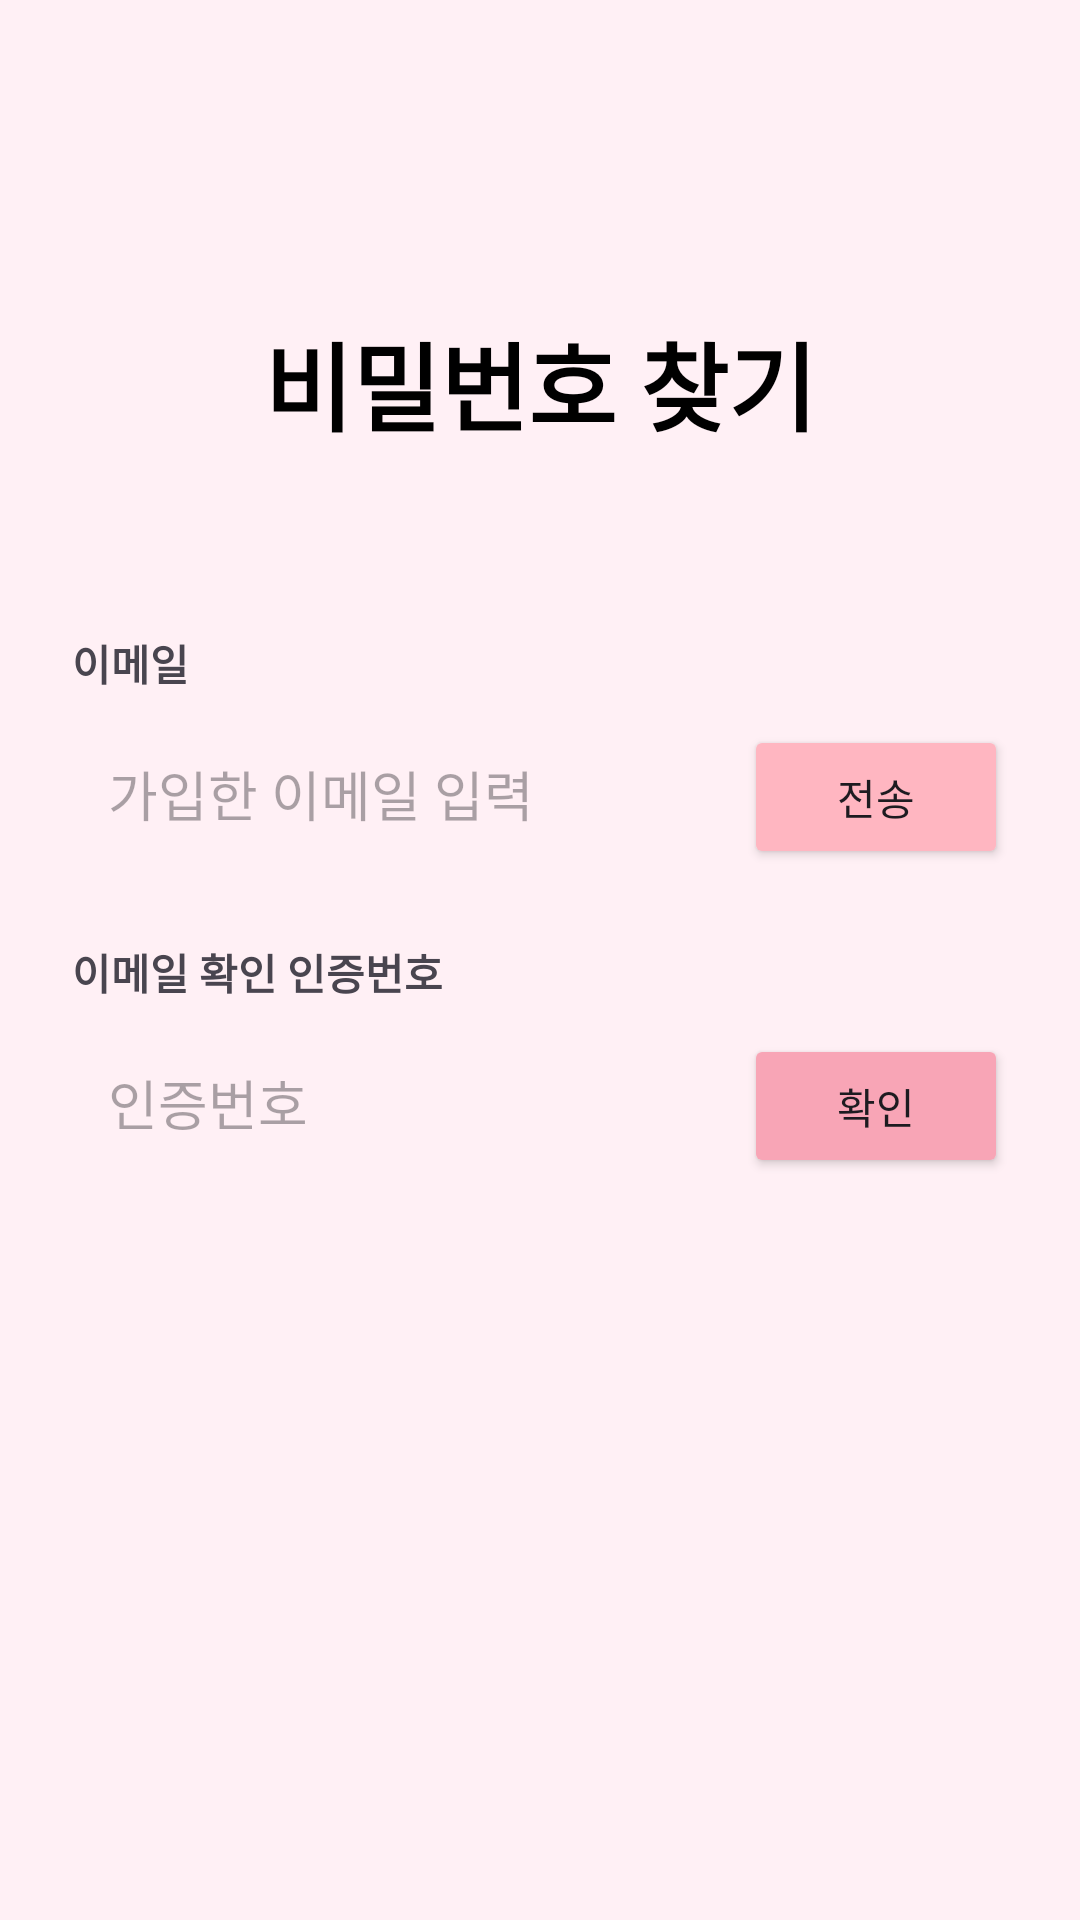

Reconstruct the res/layout file that produces this screen, plus the resources it refers to.
<!-- AndroidManifest.xml: application theme Theme.MatchBell -->
<!-- res/layout/fragment_find_password.xml -->
<?xml version="1.0" encoding="utf-8"?>
<androidx.constraintlayout.widget.ConstraintLayout
    xmlns:android="http://schemas.android.com/apk/res/android"
    xmlns:app="http://schemas.android.com/apk/res-auto"
    android:layout_width="match_parent"
    android:layout_height="match_parent"
    android:background="#FFF0F5"
    android:padding="24dp">

    <TextView
        android:id="@+id/tv_title"
        android:layout_width="wrap_content"
        android:layout_height="wrap_content"
        android:layout_marginTop="80dp"
        android:text="비밀번호 찾기"
        android:textColor="@color/black"
        android:textSize="32sp"
        android:textStyle="bold"
        app:layout_constraintEnd_toEndOf="parent"
        app:layout_constraintStart_toStartOf="parent"
        app:layout_constraintTop_toTopOf="parent" />

    <TextView
        android:id="@+id/label_email"
        android:layout_width="wrap_content"
        android:layout_height="wrap_content"
        android:text="이메일"
        android:textStyle="bold"
        android:layout_marginTop="60dp"
        app:layout_constraintStart_toStartOf="parent"
        app:layout_constraintTop_toBottomOf="@id/tv_title" />

    <LinearLayout
        android:id="@+id/layout_email_input"
        android:layout_width="match_parent"
        android:layout_height="wrap_content"
        android:orientation="horizontal"
        android:layout_marginTop="8dp"
        app:layout_constraintTop_toBottomOf="@id/label_email">

        <EditText
            android:id="@+id/et_find_email"
            android:layout_width="0dp"
            android:layout_height="wrap_content"
            android:layout_weight="1"
            android:background="@drawable/bg_white_rounded"
            android:hint="가입한 이메일 입력"
            android:padding="12dp"
            android:inputType="textEmailAddress"
            android:minHeight="48dp" />

        <Button
            android:id="@+id/btn_send_code"
            android:layout_width="wrap_content"
            android:layout_height="wrap_content"
            android:text="전송"
            android:backgroundTint="#FFB6C1"
            android:layout_marginStart="8dp"
            android:minHeight="48dp"/>
    </LinearLayout>

    <TextView
        android:id="@+id/label_auth_code"
        android:layout_width="wrap_content"
        android:layout_height="wrap_content"
        android:text="이메일 확인 인증번호"
        android:textStyle="bold"
        android:layout_marginTop="24dp"
        app:layout_constraintStart_toStartOf="parent"
        app:layout_constraintTop_toBottomOf="@id/layout_email_input" />

    <LinearLayout
        android:id="@+id/layout_code_input"
        android:layout_width="match_parent"
        android:layout_height="wrap_content"
        android:orientation="horizontal"
        android:layout_marginTop="8dp"
        app:layout_constraintTop_toBottomOf="@id/label_auth_code">

        <EditText
            android:id="@+id/et_auth_code"
            android:layout_width="0dp"
            android:layout_height="wrap_content"
            android:layout_weight="1"
            android:background="@drawable/bg_white_rounded"
            android:hint="인증번호"
            android:padding="12dp"
            android:inputType="number"
            android:maxLength="6"
            android:minHeight="48dp"/>

        <Button
            android:id="@+id/btn_verify_code"
            android:layout_width="wrap_content"
            android:layout_height="wrap_content"
            android:text="확인"
            android:backgroundTint="#F8A5B6"
            android:layout_marginStart="8dp"
            android:minHeight="48dp"/>
    </LinearLayout>

</androidx.constraintlayout.widget.ConstraintLayout>
<!-- resources referenced by this layout -->
<resources>
  <color name="black">#000000</color>
  <style name="Theme.MatchBell" parent="Base.Theme.MatchBell" />
  <style name="Base.Theme.MatchBell" parent="Theme.Material3.DayNight.NoActionBar">
          <item name="android:windowLightStatusBar"> true </item>
          <item name="android:statusBarColor"> @android:color/transparent </item>
          <item name="android:windowDrawsSystemBarBackgrounds"> true </item>
      </style>
</resources>
